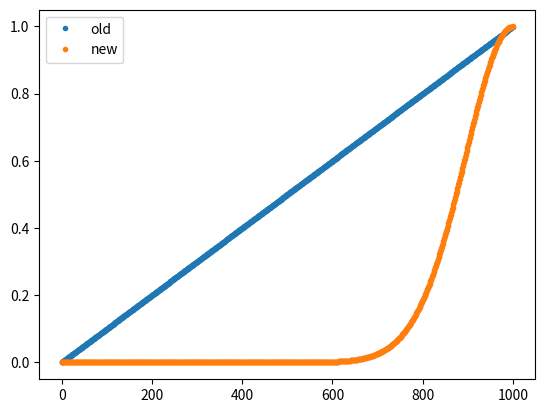

Python code for this plot:
import numpy as np
import matplotlib.pyplot as plt
def P_steinhardt(h0, K, c, M): 
    return 1 - (h0 - K*c)/M

def P_new(h0, K, c, sigma):

    outer_exp = K/(K + sigma**2)

    if K > h0/(1 + c): 
        frac2 = ((K)        / (K*(1 + c) - h0))**((K*(1 + c) - h0) * outer_exp)
    elif K == h0/(1 + c): 
        frac2 = 1
    else: 
        return 0 
    try: 
        frac1 = ((sigma**2) / (h0 - K*c + sigma**2))**((h0- K*c + sigma**2)*outer_exp)
    except:     
        breakpoint()

    P = (frac1 * frac2 )**outer_exp
    
    return P 

M = 100
h0 = 100
c = 0.1 
ps = []
pn = []
ks = []
sigma = 10
K = 1000
for k in range(K): 
    ks.append(k)
    ps.append(P_steinhardt(h0, k, c, M))
    pn.append(P_new(h0, k, c, sigma))

plt.figure()
plt.plot(ks, ps, '.')
plt.plot(ks, pn, '.')
plt.legend(["old", "new"])
plt.show()